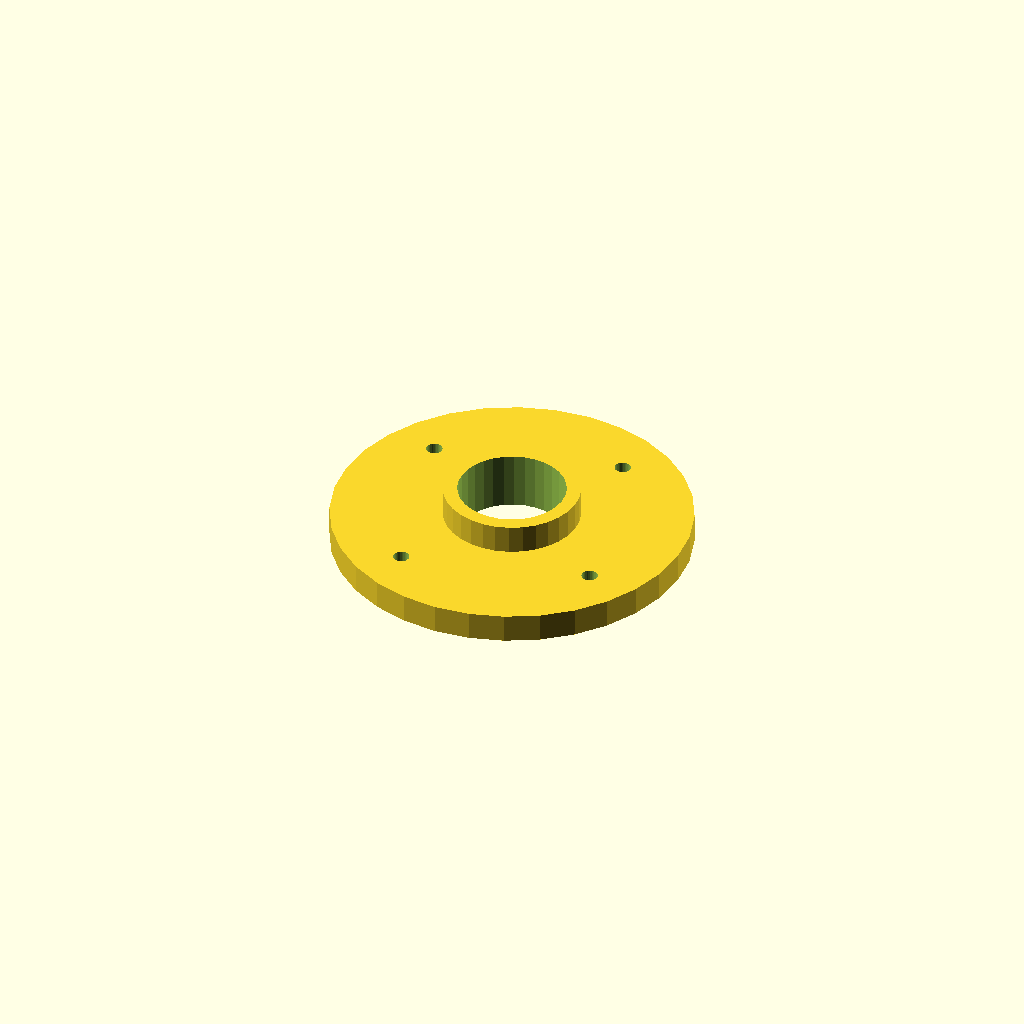
Cell 1: rendered with the file's own defaults.
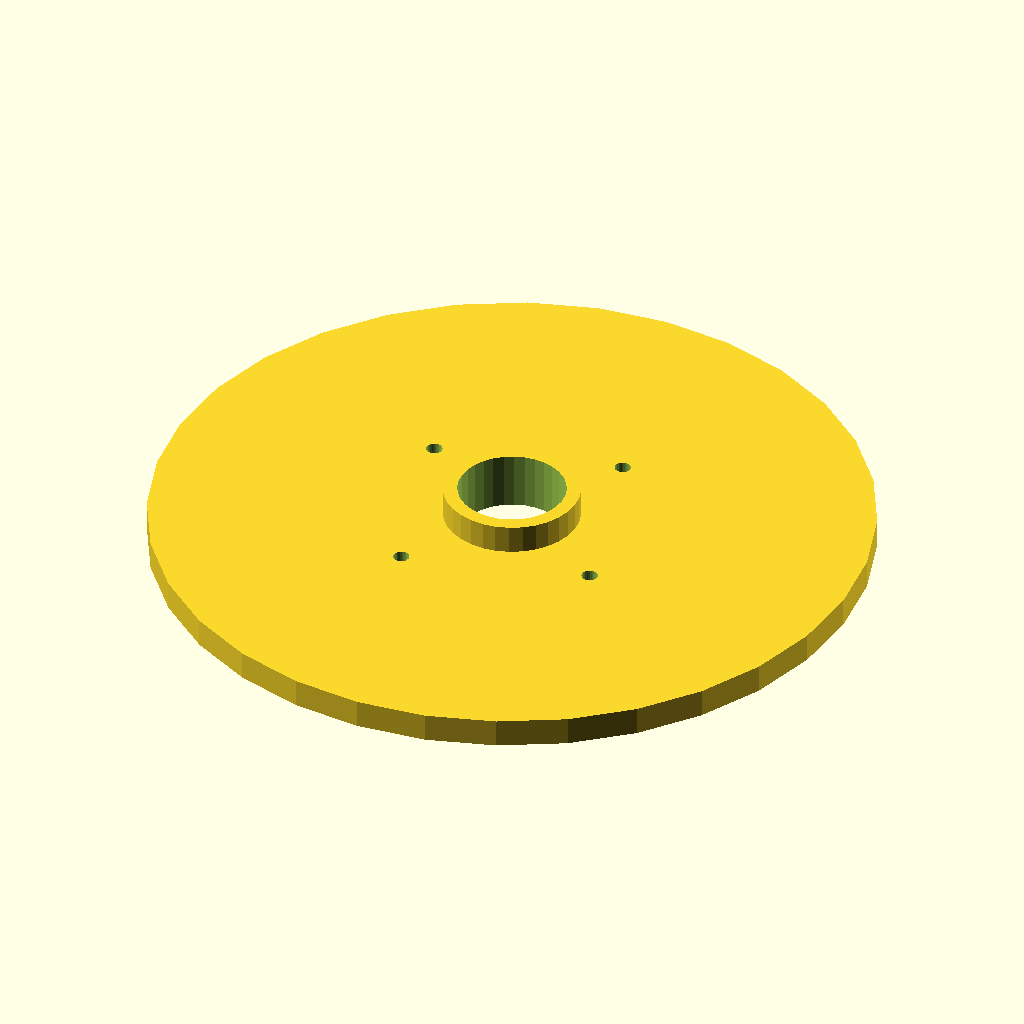
Cell 2: flange_d = 200 (everything else at default).
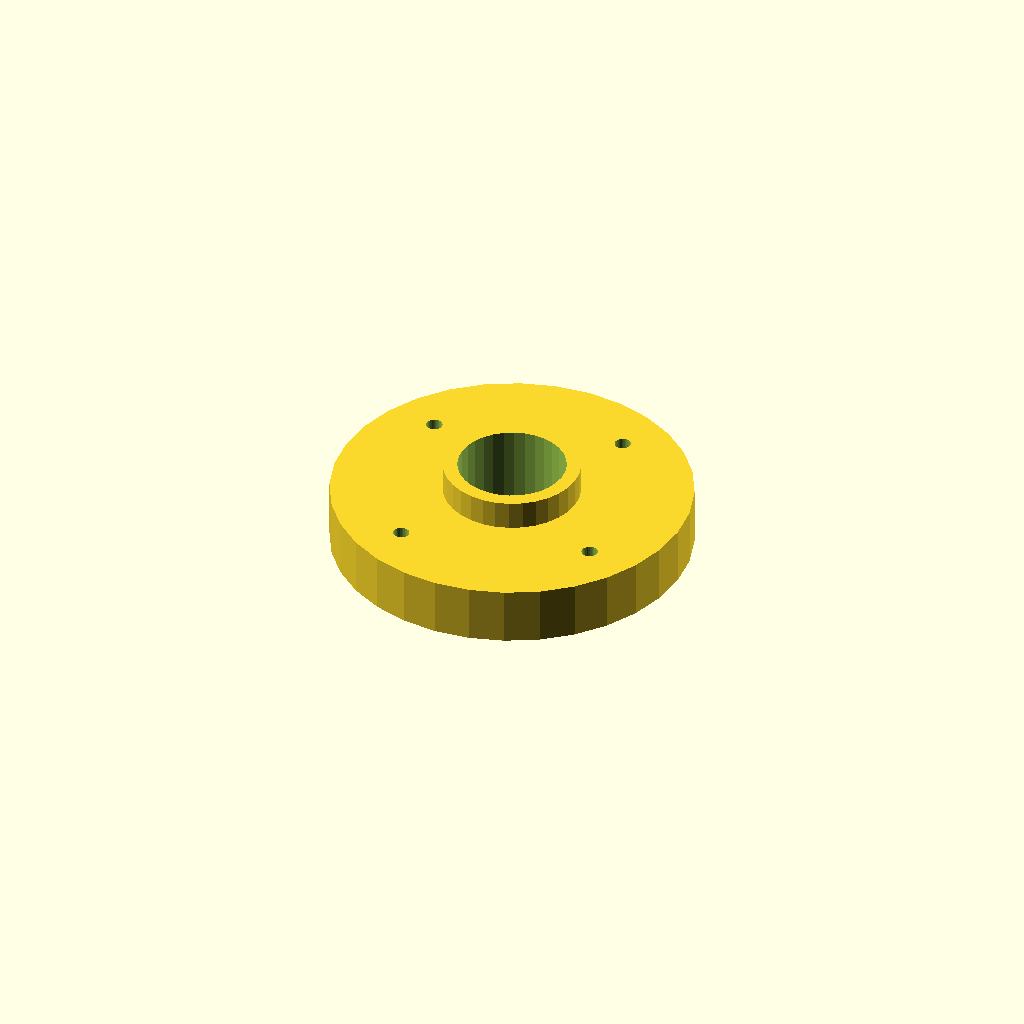
Cell 3: thickness = 16 (everything else at default).
One fixed orthographic camera (rotation 55°, 0°, 25°; colour scheme Cornfield) for every cell.
The OpenSCAD source (optional_data/data/place1/boltcircles/part_0109.scad):
$fn = 32;

// ----------------------------------------------------------------------
// Flange Ø100 x 8
// 4 holes on a Ø74 bolt circle, bolted joints
// ----------------------------------------------------------------------

// --- parameters (mm) ---
flange_d = 100;  // outside diameter of the flange
thickness = 8;   // flange thickness
holes = 4;       // number of bolt holes
pcd = 74;        // bolt circle diameter
start_deg = 60;  // angle of the first hole, from +X
hole_d = 4.5;    // bolt hole diameter
bore_d = 30;     // central through bore
hub_d = 38;      // hub outside diameter
hub_h = 8;       // hub height above the flange face (0 = no hub)

// --- derived feature positions (mm) ---
height = thickness + hub_h;  // = 16   overall height of the part
pcd_r = pcd / 2;             // = 37   bolt circle radius
hole_step = 360 / holes;     // = 90   angular pitch
feature_centers = [
  [pcd_r * cos(start_deg + 0 * hole_step), pcd_r * sin(start_deg + 0 * hole_step)],
  [pcd_r * cos(start_deg + 1 * hole_step), pcd_r * sin(start_deg + 1 * hole_step)],
  [pcd_r * cos(start_deg + 2 * hole_step), pcd_r * sin(start_deg + 2 * hole_step)],
  [pcd_r * cos(start_deg + 3 * hole_step), pcd_r * sin(start_deg + 3 * hole_step)]
];   // bolt hole centres on the pitch circle

// flange disc, every hole and the bore cut straight through
difference() {
  union() {
    cylinder(d = flange_d, h = thickness);
    cylinder(d = hub_d, h = height);  // hub, overlapped into the flange
  }
  translate([0, 0, -1]) cylinder(d = bore_d, h = height + 2);  // bore, through
  for (centre = feature_centers)
    translate([centre[0], centre[1], -1]) cylinder(d = hole_d, h = thickness + 2);
}
Customizer parameters (derived from the source; name, type, default, range or options):
flange_d: number, default 100
thickness: number, default 8
holes: number, default 4
pcd: number, default 74
start_deg: number, default 60
hole_d: number, default 4.5
bore_d: number, default 30
hub_d: number, default 38
hub_h: number, default 8
